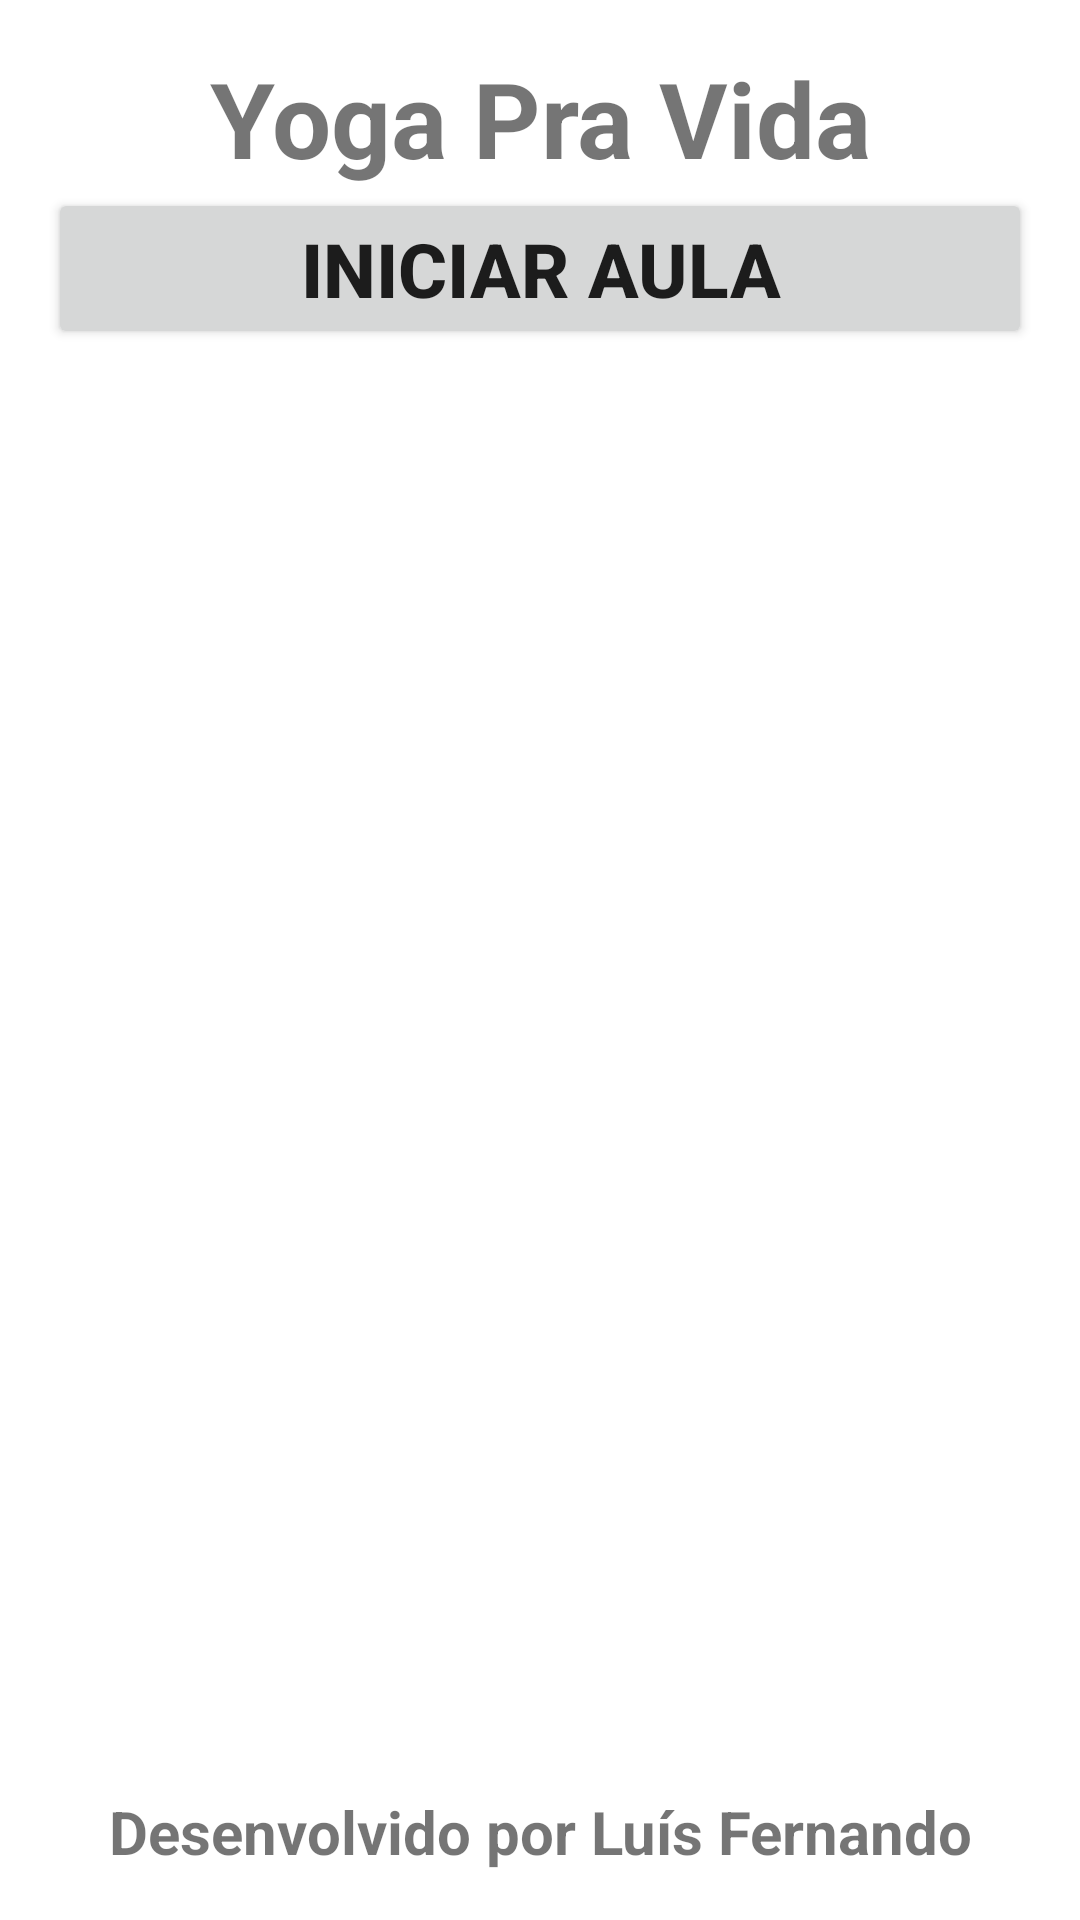

Android layout source for this screen:
<!-- AndroidManifest.xml: application theme AppTheme -->
<!-- res/layout/activity_menu.xml -->
<?xml version="1.0" encoding="utf-8"?>
<RelativeLayout tools:context="com.example.fernandoravanelli.splashscreen.MenuActivity"
    android:paddingTop="@dimen/activity_vertical_margin"
    android:paddingRight="@dimen/activity_horizontal_margin"
    android:paddingLeft="@dimen/activity_horizontal_margin"
    android:paddingBottom="@dimen/activity_vertical_margin"
    android:layout_height="match_parent"
    android:layout_width="match_parent"
    android:id="@+id/activity_menu"
    xmlns:android="http://schemas.android.com/apk/res/android"
    xmlns:tools="http://schemas.android.com/tools">
    <TextView
        android:layout_width="match_parent"
        android:layout_height="wrap_content"
        android:id="@+id/tvTitulo"
        android:text="@string/tv_titulo"
        android:textSize="35sp"
        android:textStyle="bold"
        android:gravity="center"/>
    <LinearLayout
        android:layout_width="match_parent"
        android:layout_height="match_parent"
        android:orientation="vertical"
        android:layout_below="@+id/tvTitulo"
        android:layout_above="@+id/tvDesenvolvido">

        <Button
            android:layout_width="match_parent"
            android:layout_height="wrap_content"
            android:id="@+id/btnIniciar"
            android:text="@string/iniciar_aula"
            android:textStyle="bold"
            android:textSize="25sp"
            android:onClick="iniciarAula"/>

    </LinearLayout>


    <TextView
        android:layout_width="match_parent"
        android:layout_height="wrap_content"
        android:id="@+id/tvDesenvolvido"
        android:text="@string/desenvolvido"
        android:textSize="20sp"
        android:textStyle="bold"
        android:gravity="center"
        android:layout_alignParentBottom="true"/>


</RelativeLayout>
<!-- resources referenced by this layout -->
<resources>
  <dimen name="activity_horizontal_margin">16dp</dimen>
  <dimen name="activity_vertical_margin">16dp</dimen>
  <string name="desenvolvido">Desenvolvido por Luís Fernando</string>
  <string name="iniciar_aula">Iniciar Aula</string>
  <string name="tv_titulo">Yoga Pra Vida</string>
</resources>
